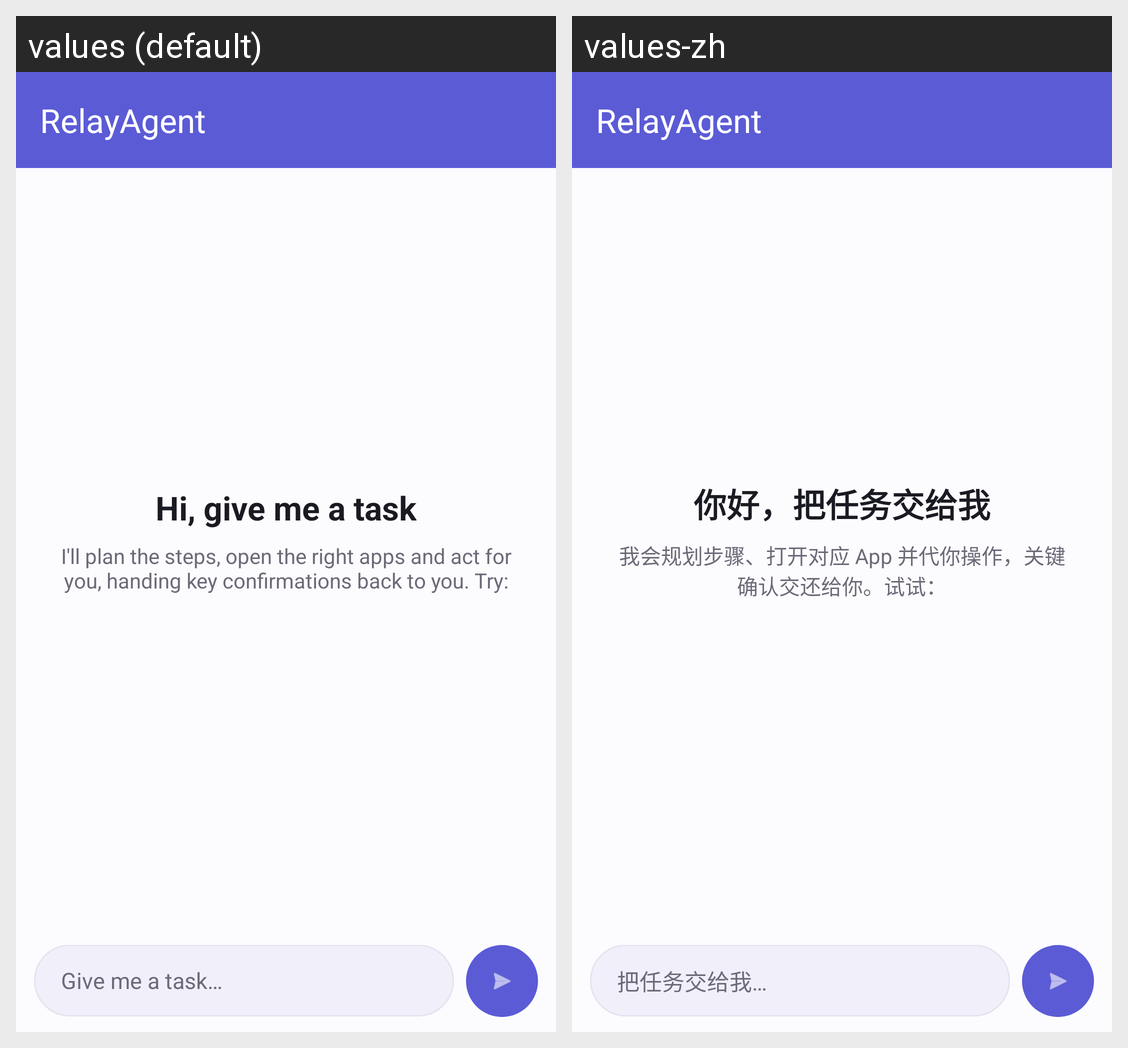

The Android screen above is rendered under two locales of the same app. Produce the string resources it draws, with the default and per-locale values.
Android screen res/layout/activity_main.xml rendered under 2 locales, left to right: values (default), values-zh. Device: Nexus 5 (rendered at 1080×1920; each locale shown at half size, 540×960, under a caption strip naming it); theme Theme.RelayAgent.
Strings drawn on this screen, with the default value and each locale's value (text and hints the layout hard-codes, and strings that could not be matched under every locale, appear in the picture but are not listed):

title_main
  values: RelayAgent
  values-zh: RelayAgent

greeting_title
  values: Hi, give me a task
  values-zh: 你好，把任务交给我

greeting_sub
  values: I'll plan the steps, open the right apps and act for you, handing key confirmations back to you. Try:
  values-zh: 我会规划步骤、打开对应 App 并代你操作，关键确认交还给你。试试：

composer_hint
  values: Give me a task…
  values-zh: 把任务交给我…
